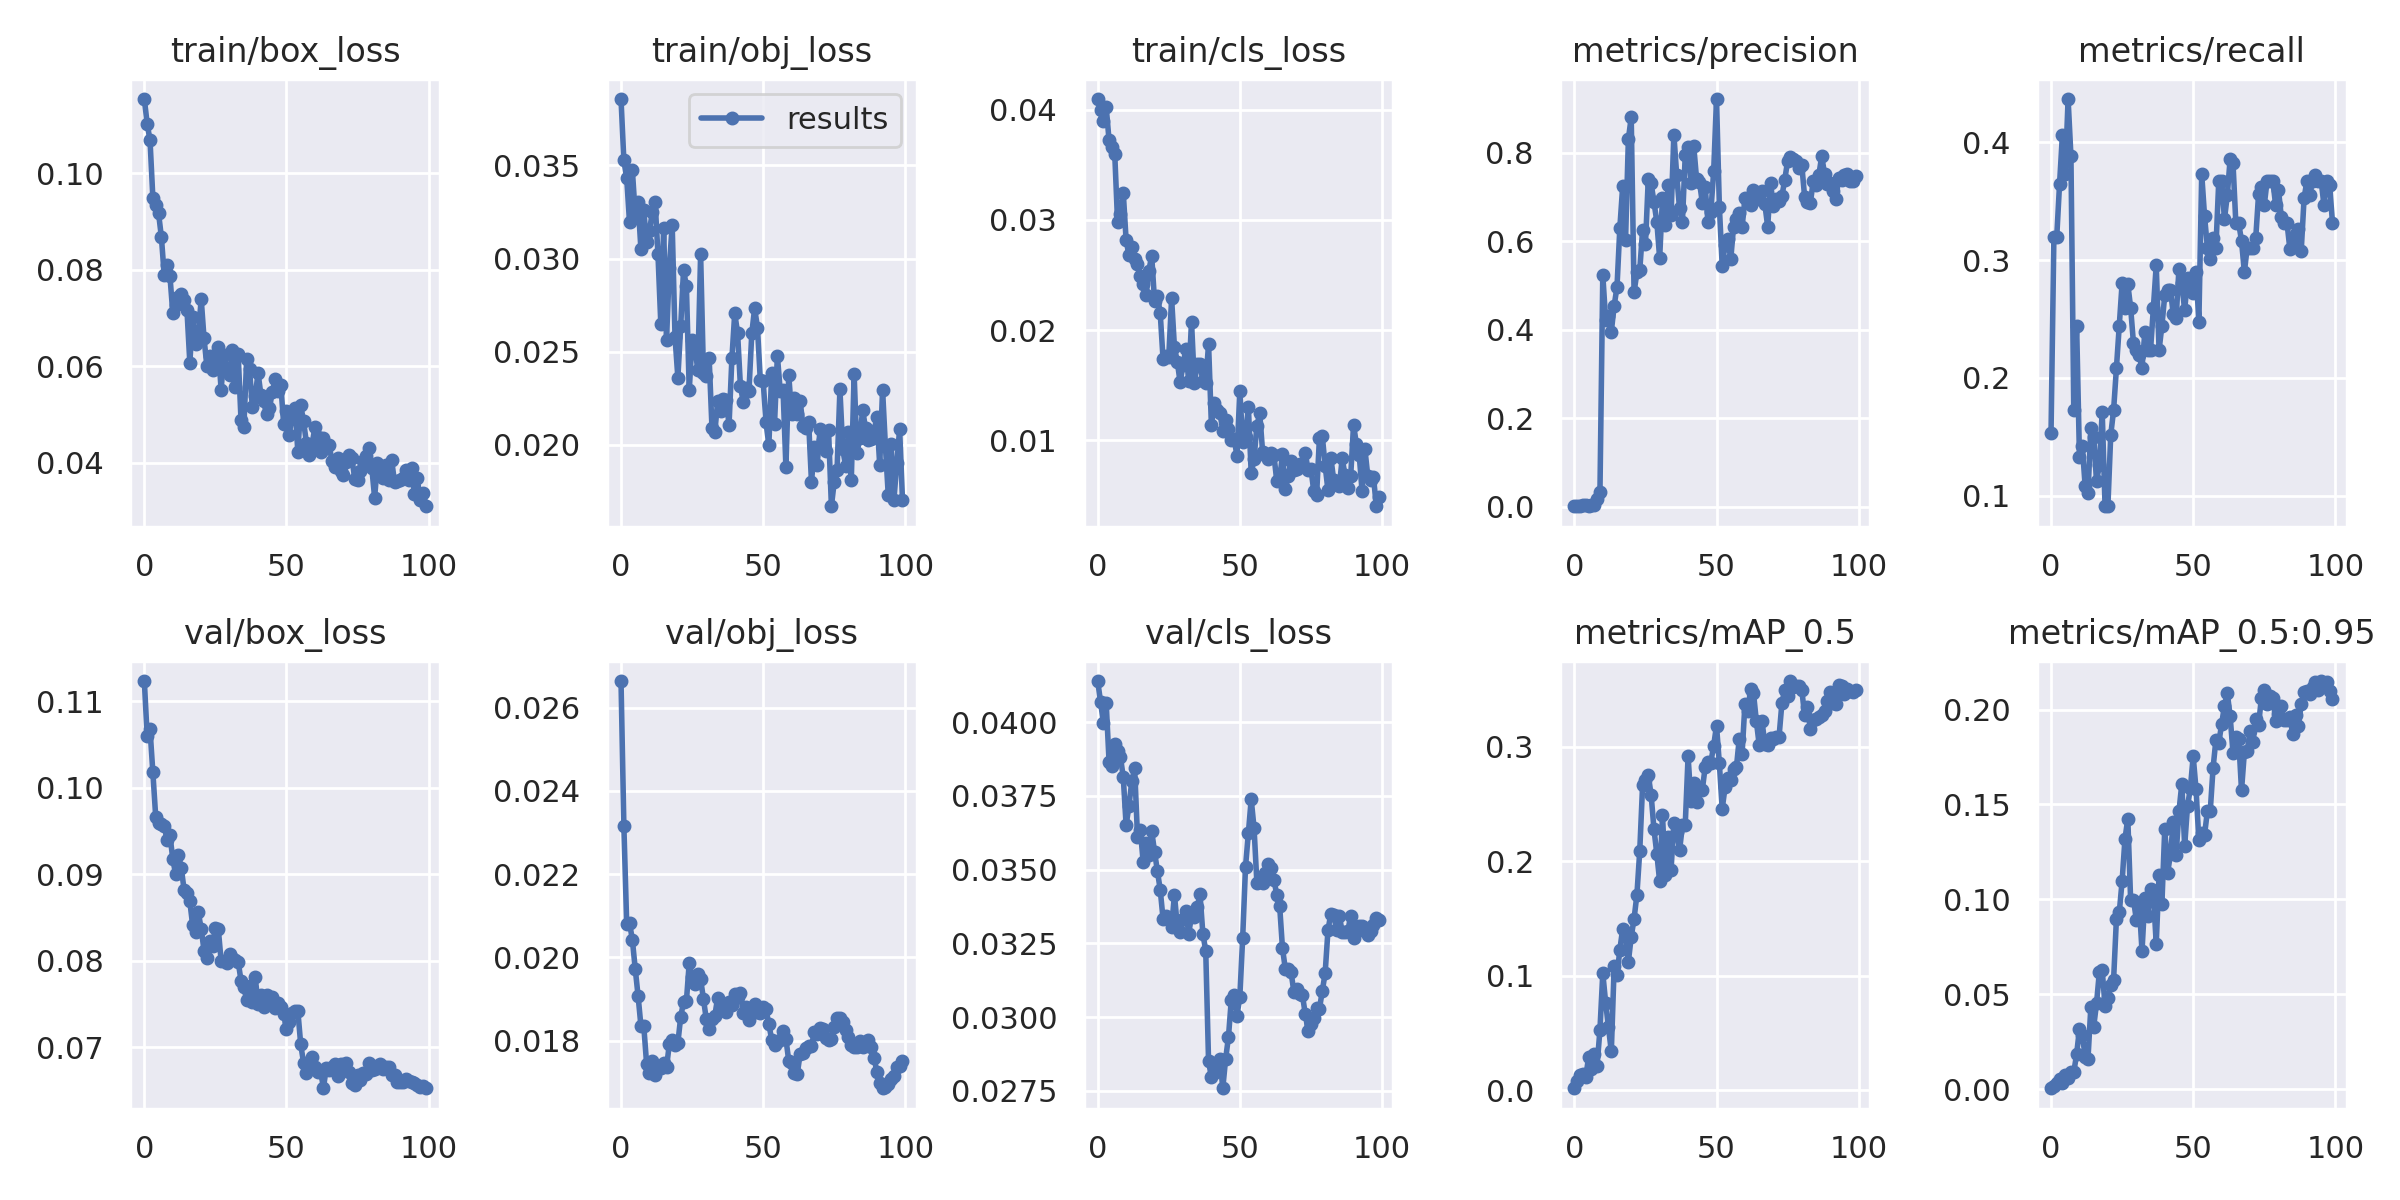

The file beside this chart, header and first rows:
epoch, train/box_loss, train/obj_loss, train/cls_loss, metrics/precision, metrics/recall, metrics/mAP_0.5, metrics/mAP_0.5:0.95, val/box_loss, val/obj_loss, val/cls_loss, x/lr0, x/lr1, x/lr2
0, 0.1154, 0.03856, 0.04097, 0.001217, 0.1534, 0.001577, 0.0005048, 0.1124, 0.02664, 0.04139, 0.0964, 0.0004, 0.0004
1, 0.1103, 0.03527, 0.03998, 0.002709, 0.3193, 0.008011, 0.00192, 0.106, 0.02317, 0.0407, 0.09189, 0.0008911, 0.0008911
2, 0.1069, 0.03432, 0.03897, 0.002619, 0.3193, 0.01348, 0.003431, 0.1068, 0.0208, 0.03997, 0.08737, 0.001372, 0.001372
3, 0.0949, 0.03193, 0.04022, 0.002989, 0.3648, 0.01406, 0.005123, 0.1018, 0.02083, 0.04063, 0.08284, 0.001844, 0.001844
4, 0.09353, 0.03473, 0.03723, 0.00322, 0.4064, 0.01106, 0.003249, 0.09666, 0.02042, 0.03866, 0.0783, 0.002305, 0.002305
5, 0.09174, 0.03237, 0.03662, 0.002887, 0.3731, 0.02871, 0.007686, 0.09594, 0.01973, 0.03852, 0.07376, 0.002756, 0.002756
6, 0.08679, 0.03305, 0.036, 0.003488, 0.4367, 0.01808, 0.005722, 0.09577, 0.01908, 0.03924, 0.0692, 0.003198, 0.003198
7, 0.07887, 0.0305, 0.02977, 0.003112, 0.3883, 0.03173, 0.008881, 0.09563, 0.01836, 0.03901, 0.06463, 0.00363, 0.00363
8, 0.08106, 0.03258, 0.03056, 0.01773, 0.1724, 0.02135, 0.008971, 0.09394, 0.01836, 0.03882, 0.06005, 0.004052, 0.004052
9, 0.0788, 0.03087, 0.03247, 0.0328, 0.2443, 0.05273, 0.01841, 0.09452, 0.01744, 0.03813, 0.05546, 0.004463, 0.004463
10, 0.07111, 0.03146, 0.02817, 0.5242, 0.1326, 0.1021, 0.03184, 0.09181, 0.01722, 0.0365, 0.05087, 0.004865, 0.004865
11, 0.07278, 0.0325, 0.0268, 0.4226, 0.1421, 0.07647, 0.02862, 0.09001, 0.0175, 0.03716, 0.04626, 0.005258, 0.005258
12, 0.07441, 0.03303, 0.02751, 0.4318, 0.108, 0.05467, 0.01721, 0.09225, 0.01717, 0.03799, 0.04164, 0.00564, 0.00564
13, 0.07501, 0.03022, 0.02647, 0.396, 0.1023, 0.03377, 0.0161, 0.09075, 0.01737, 0.03843, 0.03701, 0.006012, 0.006012
14, 0.07384, 0.02649, 0.02603, 0.4544, 0.1572, 0.108, 0.04333, 0.08815, 0.01735, 0.03612, 0.03237, 0.006374, 0.006374
15, 0.07158, 0.03162, 0.02489, 0.4972, 0.1501, 0.1001, 0.03291, 0.08784, 0.01745, 0.03635, 0.02773, 0.006727, 0.006727
16, 0.06076, 0.0256, 0.02416, 0.6309, 0.112, 0.1226, 0.04515, 0.08686, 0.01736, 0.03526, 0.02307, 0.007069, 0.007069
17, 0.07023, 0.0295, 0.02316, 0.7247, 0.1261, 0.1411, 0.06181, 0.08408, 0.01792, 0.0359, 0.0184, 0.007402, 0.007402
18, 0.06453, 0.03182, 0.02541, 0.6022, 0.1709, 0.1348, 0.06263, 0.08333, 0.01801, 0.0355, 0.01372, 0.007725, 0.007725
19, 0.06656, 0.02577, 0.02674, 0.8312, 0.09091, 0.1121, 0.04381, 0.08559, 0.0179, 0.0363, 0.009038, 0.008038, 0.008038
20, 0.07397, 0.0236, 0.02263, 0.8806, 0.09091, 0.1338, 0.04786, 0.08368, 0.01794, 0.0356, 0.00802, 0.00802, 0.00802
21, 0.06578, 0.02638, 0.02312, 0.4848, 0.1515, 0.1496, 0.05485, 0.08119, 0.01857, 0.03495, 0.00802, 0.00802, 0.00802
22, 0.06, 0.0294, 0.02152, 0.5298, 0.1724, 0.1707, 0.05758, 0.08029, 0.01893, 0.03431, 0.007921, 0.007921, 0.007921
23, 0.06206, 0.0285, 0.01735, 0.5345, 0.2083, 0.2089, 0.08985, 0.0823, 0.01895, 0.03333, 0.007822, 0.007822, 0.007822
24, 0.05917, 0.02291, 0.01767, 0.6258, 0.2443, 0.2664, 0.09311, 0.08174, 0.01987, 0.03343, 0.007723, 0.007723, 0.007723
25, 0.06144, 0.02565, 0.01758, 0.5929, 0.2803, 0.2707, 0.1096, 0.08383, 0.01953, 0.03333, 0.007624, 0.007624, 0.007624
26, 0.06408, 0.02527, 0.02288, 0.7406, 0.2596, 0.275, 0.1318, 0.08373, 0.01936, 0.03304, 0.007525, 0.007525, 0.007525
27, 0.05516, 0.024, 0.01845, 0.7308, 0.2797, 0.258, 0.1425, 0.08001, 0.0196, 0.03415, 0.007426, 0.007426, 0.007426
28, 0.0623, 0.03022, 0.01714, 0.6888, 0.2595, 0.2279, 0.09954, 0.08001, 0.01948, 0.03308, 0.007327, 0.007327, 0.007327
29, 0.05975, 0.02385, 0.01526, 0.6448, 0.2292, 0.2064, 0.09978, 0.07969, 0.019, 0.03288, 0.007228, 0.007228, 0.007228
30, 0.0581, 0.02369, 0.01683, 0.5621, 0.2239, 0.1824, 0.08937, 0.08075, 0.01851, 0.03331, 0.007129, 0.007129, 0.007129
31, 0.06332, 0.02466, 0.01829, 0.6988, 0.219, 0.2401, 0.09816, 0.08031, 0.01827, 0.03359, 0.00703, 0.00703, 0.00703
32, 0.05573, 0.02088, 0.0154, 0.6378, 0.2083, 0.1875, 0.07273, 0.08004, 0.01851, 0.03282, 0.006931, 0.006931, 0.006931
33, 0.06257, 0.02067, 0.02079, 0.7269, 0.2389, 0.2212, 0.1008, 0.07991, 0.0186, 0.03343, 0.006832, 0.006832, 0.006832
34, 0.04892, 0.02235, 0.01522, 0.6585, 0.2235, 0.1921, 0.09127, 0.07771, 0.01903, 0.03338, 0.006733, 0.006733, 0.006733
35, 0.04743, 0.0218, 0.01689, 0.8411, 0.2234, 0.2334, 0.1055, 0.07692, 0.01891, 0.03372, 0.006634, 0.006634, 0.006634
36, 0.06156, 0.02246, 0.01692, 0.7498, 0.2595, 0.2259, 0.1027, 0.07547, 0.01876, 0.03416, 0.006535, 0.006535, 0.006535
37, 0.05938, 0.02242, 0.01536, 0.6743, 0.2955, 0.2093, 0.07668, 0.07705, 0.01868, 0.03282, 0.006436, 0.006436, 0.006436
38, 0.05158, 0.02106, 0.01518, 0.6428, 0.2235, 0.2312, 0.1127, 0.07521, 0.01892, 0.03225, 0.006337, 0.006337, 0.006337
39, 0.05387, 0.02463, 0.01876, 0.7949, 0.2443, 0.2319, 0.09783, 0.07809, 0.01886, 0.0285, 0.006238, 0.006238, 0.006238
40, 0.05859, 0.02706, 0.01136, 0.8133, 0.2701, 0.2915, 0.1373, 0.07501, 0.01912, 0.02797, 0.006139, 0.006139, 0.006139
41, 0.05414, 0.026, 0.0134, 0.7322, 0.2746, 0.2527, 0.1139, 0.07603, 0.01905, 0.0281, 0.00604, 0.00604, 0.00604
42, 0.05283, 0.02315, 0.01279, 0.8146, 0.2746, 0.2682, 0.1238, 0.07467, 0.01914, 0.02832, 0.005941, 0.005941, 0.005941
43, 0.0502, 0.02229, 0.01249, 0.74, 0.2538, 0.2519, 0.1406, 0.07601, 0.01867, 0.0286, 0.005842, 0.005842, 0.005842
44, 0.0513, 0.02303, 0.01086, 0.735, 0.2509, 0.2625, 0.1236, 0.07505, 0.0188, 0.02759, 0.005743, 0.005743, 0.005743
45, 0.05461, 0.02289, 0.01181, 0.6874, 0.2927, 0.2621, 0.1464, 0.07575, 0.0185, 0.02858, 0.005644, 0.005644, 0.005644
46, 0.05735, 0.02598, 0.01108, 0.7235, 0.2803, 0.2821, 0.1609, 0.0745, 0.01876, 0.02933, 0.005545, 0.005545, 0.005545
47, 0.05491, 0.02732, 0.01, 0.6434, 0.2573, 0.2868, 0.1281, 0.07507, 0.01888, 0.03059, 0.005446, 0.005446, 0.005446
48, 0.05617, 0.02629, 0.0101, 0.6667, 0.2845, 0.2861, 0.1492, 0.0747, 0.01868, 0.03075, 0.005347, 0.005347, 0.005347
49, 0.04808, 0.02345, 0.0086, 0.7581, 0.2803, 0.301, 0.1584, 0.07388, 0.01866, 0.03004, 0.005248, 0.005248, 0.005248
50, 0.05065, 0.0234, 0.01449, 0.9217, 0.2722, 0.3184, 0.1754, 0.07213, 0.0188, 0.0307, 0.005149, 0.005149, 0.005149
51, 0.04573, 0.0212, 0.009864, 0.6787, 0.29, 0.2853, 0.158, 0.0729, 0.01875, 0.03269, 0.00505, 0.00505, 0.00505
52, 0.05038, 0.01998, 0.0103, 0.5445, 0.2475, 0.2457, 0.1311, 0.074, 0.0184, 0.03509, 0.004951, 0.004951, 0.004951
53, 0.05127, 0.02385, 0.01305, 0.592, 0.3731, 0.2643, 0.1347, 0.07417, 0.01802, 0.03624, 0.004852, 0.004852, 0.004852
54, 0.04228, 0.02114, 0.007004, 0.6063, 0.3371, 0.273, 0.1341, 0.07419, 0.01789, 0.03738, 0.004753, 0.004753, 0.004753
55, 0.05192, 0.02478, 0.00831, 0.5591, 0.3106, 0.2707, 0.1466, 0.07034, 0.01797, 0.03641, 0.004654, 0.004654, 0.004654
56, 0.04863, 0.02291, 0.01134, 0.6334, 0.3008, 0.2802, 0.1465, 0.06821, 0.01801, 0.03455, 0.004555, 0.004555, 0.004555
57, 0.04417, 0.02295, 0.01246, 0.6498, 0.319, 0.2819, 0.1693, 0.06703, 0.01824, 0.03463, 0.004456, 0.004456, 0.004456
58, 0.04157, 0.01881, 0.008987, 0.6634, 0.3106, 0.307, 0.1842, 0.06749, 0.01804, 0.03453, 0.004357, 0.004357, 0.004357
59, 0.04384, 0.02375, 0.008701, 0.6314, 0.3674, 0.2939, 0.1824, 0.06885, 0.01751, 0.03489, 0.004258, 0.004258, 0.004258
... 40 more rows
